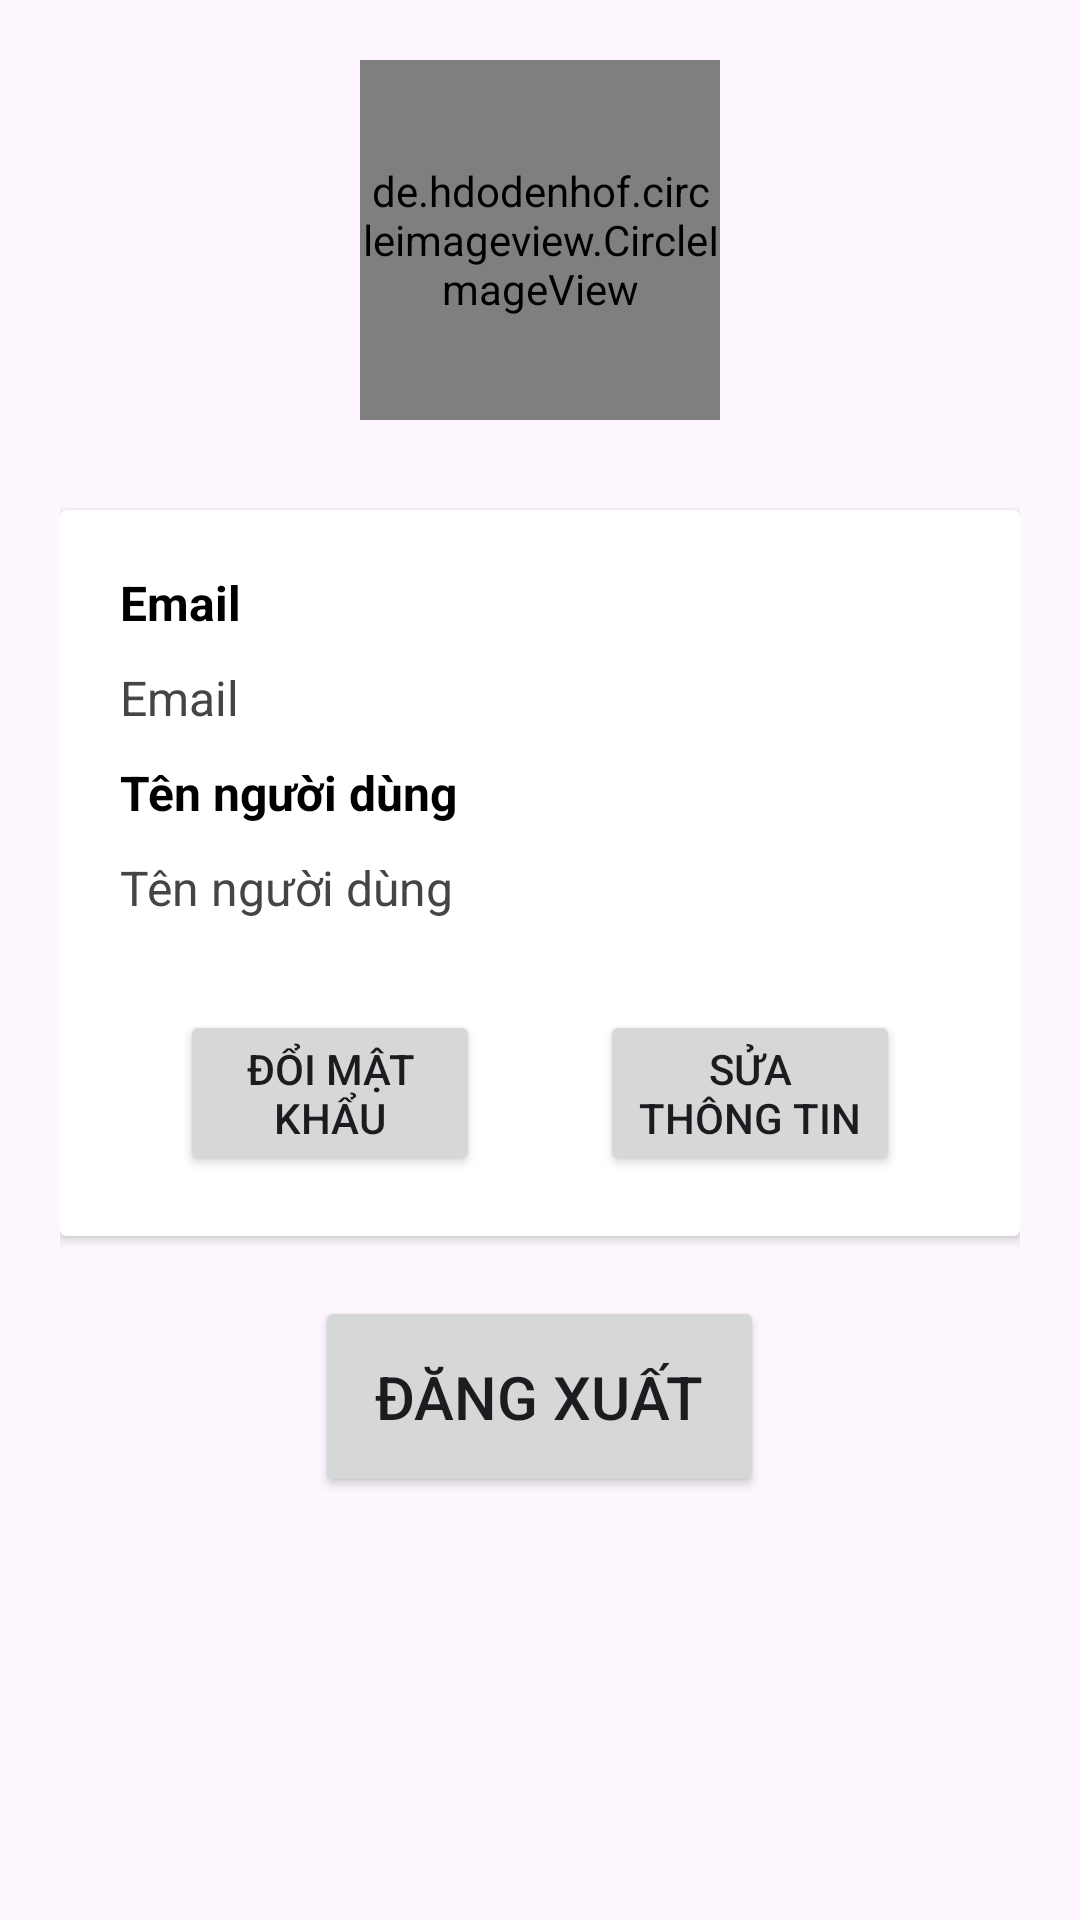

Android layout source for this screen:
<!-- AndroidManifest.xml: application theme Theme.English -->
<!-- res/layout/fragment_profile.xml -->
<?xml version="1.0" encoding="utf-8"?>
<FrameLayout xmlns:android="http://schemas.android.com/apk/res/android"
    xmlns:tools="http://schemas.android.com/tools"
    android:layout_width="match_parent"
    android:layout_height="match_parent"
    tools:context=".Fragment.ProfileFragment">

    <LinearLayout
        android:layout_width="match_parent"
        android:layout_height="match_parent"
        android:orientation="vertical"
        android:layout_margin="20dp"
        >

        <de.hdodenhof.circleimageview.CircleImageView
            android:id="@+id/imgAvatarProfile"
            android:layout_width="120dp"
            android:layout_height="120dp"
            android:layout_gravity="center"
            android:src="@drawable/default_avatar"/>

        <androidx.cardview.widget.CardView
            android:layout_width="match_parent"
            android:layout_height="wrap_content"
            android:layout_gravity="center"
            android:layout_marginTop="30dp"
            android:id="@+id/cardViewProfile">

            <LinearLayout
                android:layout_width="match_parent"
                android:layout_height="match_parent"
                android:orientation="vertical"
                android:layout_marginHorizontal="20dp"
                android:layout_marginVertical="20dp">

                <TextView
                    android:id="@+id/textView2"
                    android:layout_width="match_parent"
                    android:layout_height="wrap_content"
                    android:text="Email"
                    android:textColor="#000000"
                    android:textSize="16dp"
                    android:textStyle="bold"/>

                <TextView
                    android:id="@+id/txtEmailProfile"
                    android:layout_width="match_parent"
                    android:layout_height="wrap_content"
                    android:layout_marginTop="10dp"
                    android:text="Email"
                    android:textColor="#454545"
                    android:textSize="16dp" />


                <TextView
                    android:id="@+id/textView4"
                    android:layout_width="wrap_content"
                    android:layout_height="wrap_content"
                    android:layout_marginTop="10dp"
                    android:text="Tên người dùng"
                    android:textColor="#000000"
                    android:textSize="16dp"
                    android:textStyle="bold" />

                <TextView
                    android:id="@+id/txtUserNameProfile"
                    android:layout_width="wrap_content"
                    android:layout_height="wrap_content"
                    android:layout_marginTop="10dp"
                    android:text="Tên người dùng"
                    android:textColor="#454545"
                    android:textSize="16dp" />

                <LinearLayout
                    android:layout_width="match_parent"
                    android:layout_height="wrap_content"
                    android:layout_marginTop="30dp">

                    <Button
                        android:id="@+id/btnChangePassword"
                        android:layout_marginHorizontal="20dp"
                        android:layout_width="0dp"
                        android:layout_height="wrap_content"
                        android:layout_weight="1"
                        android:layout_gravity="center"
                        android:text="Đổi mật khẩu"/>

                    <Button
                        android:id="@+id/btnEditProfile"
                        android:layout_marginHorizontal="20dp"
                        android:layout_width="0dp"
                        android:layout_height="wrap_content"
                        android:layout_weight="1"
                        android:layout_gravity="center"
                        android:text="Sửa thông tin"/>

                </LinearLayout>


            </LinearLayout>
        </androidx.cardview.widget.CardView>

        <Button
            android:id="@+id/btnLogout"
            android:layout_width="wrap_content"
            android:layout_height="wrap_content"
            android:layout_gravity="center"
            android:layout_marginTop="20dp"
            android:padding="20dp"
            android:text="Đăng xuất"
            android:textSize="20dp"/>

    </LinearLayout>

</FrameLayout>
<!-- resources referenced by this layout -->
<resources>
  <style name="Theme.English" parent="Base.Theme.English" />
  <style name="Base.Theme.English" parent="Theme.Material3.DayNight.NoActionBar">
          
          
          <item name="colorPrimary"> @color/primary</item>
          <item name="colorSecondary"> @color/second</item>
      </style>
  <color name="primary">#4E5E73</color>
  <color name="second">#F6F6F6</color>
</resources>
